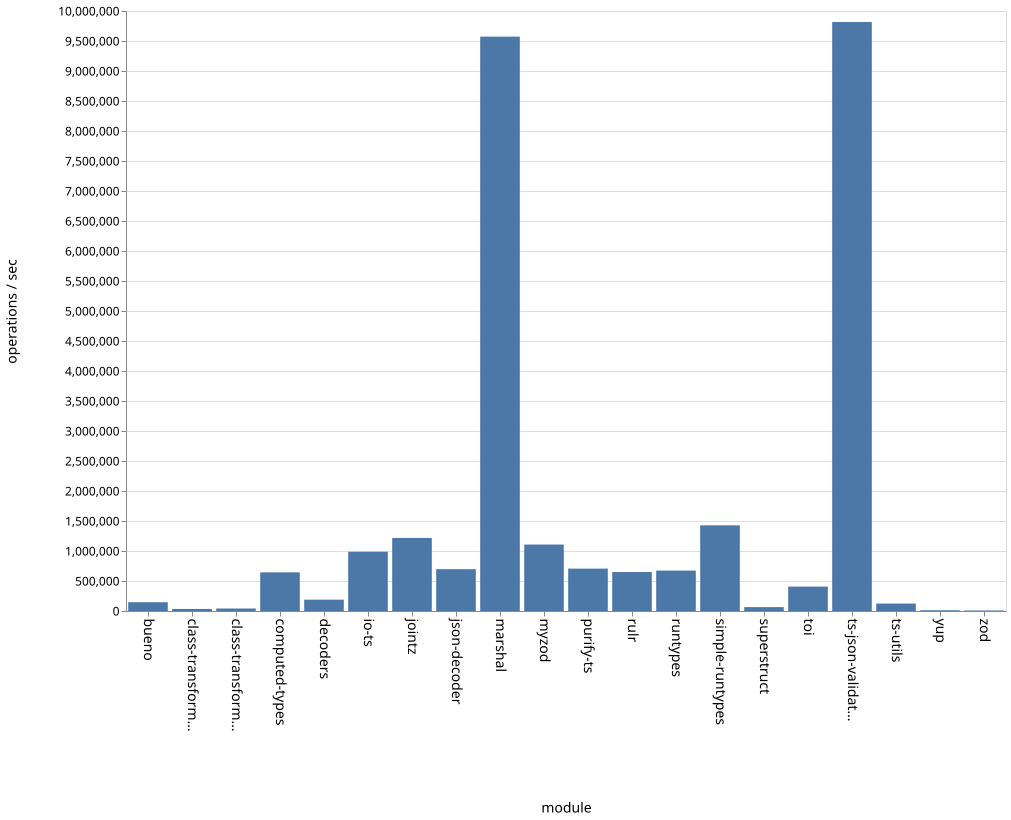

Source data for this figure (header and first rows):
name, ops
bueno, 146565
class-transformer-validator-async, 34247
class-transformer-validator-sync, 41276
computed-types, 644128
decoders, 189019
io-ts, 987791
jointz, 1217672
json-decoder, 696958
marshal, 9572734
myzod, 1107546
purify-ts, 706176
rulr, 649509
runtypes, 673920
simple-runtypes, 1427836
superstruct, 64637
toi, 406477
ts-json-validator, 9817363
ts-utils, 123756
yup, 12784
zod, 9101
